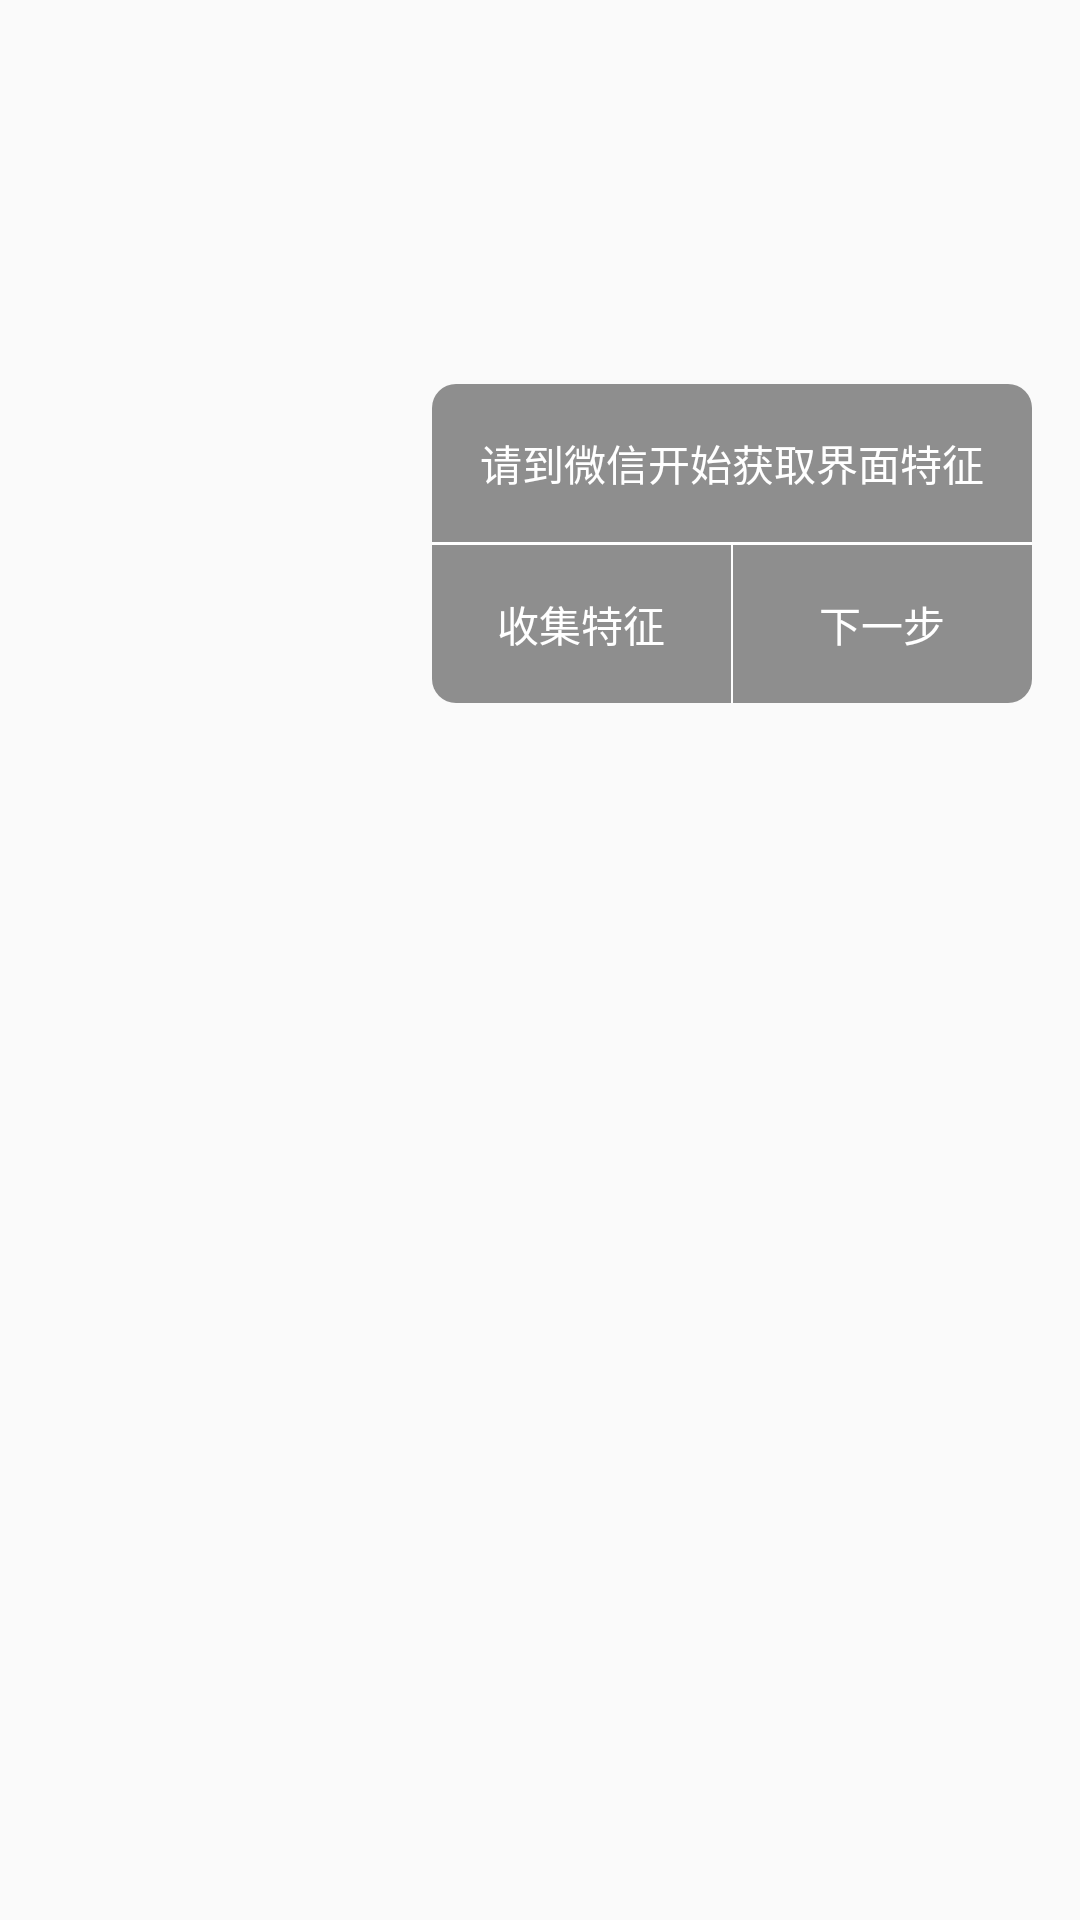

Layout XML and referenced resources for this Android screen:
<!-- AndroidManifest.xml: application theme AppTheme -->
<!-- res/layout/layout_float_window_root.xml -->
<?xml version="1.0" encoding="utf-8"?>
<FrameLayout xmlns:android="http://schemas.android.com/apk/res/android"
    android:layout_width="match_parent"
    android:layout_height="match_parent"
    xmlns:tools="http://schemas.android.com/tools">

    <RelativeLayout
        android:id="@+id/rl_float_window_container"
        android:layout_width="wrap_content"
        android:layout_height="wrap_content"
        android:background="@drawable/round_float_window_root"
        android:layout_marginTop="128dp"
        android:layout_marginEnd="16dp"
        android:layout_marginStart="16dp"
        android:layout_gravity="top|end">

        <TextView
            android:id="@+id/tv_alert"
            android:layout_width="200dp"
            android:layout_height="wrap_content"
            android:padding="16dp"
            android:gravity="center"
            android:textColor="#FFF"
            android:text="请到微信开始获取界面特征"/>

        <View
            android:id="@+id/view_split_line"
            android:layout_width="200dp"
            android:layout_height="1dp"
            android:layout_below="@id/tv_alert"
            android:background="#FFF" />

        <LinearLayout
            android:layout_width="200dp"
            android:layout_height="wrap_content"
            android:orientation="horizontal"
            android:layout_below="@+id/view_split_line"
            android:layout_centerHorizontal="true">

            <TextView
                android:id="@+id/tv_btn"
                android:layout_width="0dp"
                android:layout_weight="1"
                android:gravity="center"
                android:textColor="#FFF"
                android:padding="16dp"
                android:layout_height="wrap_content"
                android:text="收集特征"/>

            <View
                android:layout_width="0.5dp"
                android:layout_height="match_parent"
                android:background="@android:color/white" />

            <TextView
                android:id="@+id/tv_next"
                android:layout_width="0dp"
                android:layout_weight="1"
                android:gravity="center"
                android:textColor="#FFF"
                android:padding="16dp"
                android:layout_height="wrap_content"
                android:text="下一步"/>
        </LinearLayout>

    </RelativeLayout>
</FrameLayout>
<!-- resources referenced by this layout -->
<resources>
  <!-- drawable round_float_window_root (drawable) -->
  <?xml version="1.0" encoding="utf-8"?>
  <shape xmlns:android="http://schemas.android.com/apk/res/android">
      <corners android:radius="8dp" />
      <solid android:color="#6f000000" />
  </shape>
  <style name="AppTheme" parent="Theme.AppCompat.Light.DarkActionBar">
          
          <item name="colorPrimary">@color/colorPrimary</item>
          <item name="colorPrimaryDark">@color/colorPrimaryDark</item>
          <item name="colorAccent">@color/colorAccent</item>
      </style>
  <!-- not gathered from this repository: default colours our renderer supplied (Android Studio template values) -->
  <color name="colorPrimary">#FF6200EE</color>
  <color name="colorPrimaryDark">#FF3700B3</color>
  <color name="colorAccent">#FF03DAC5</color>
</resources>
